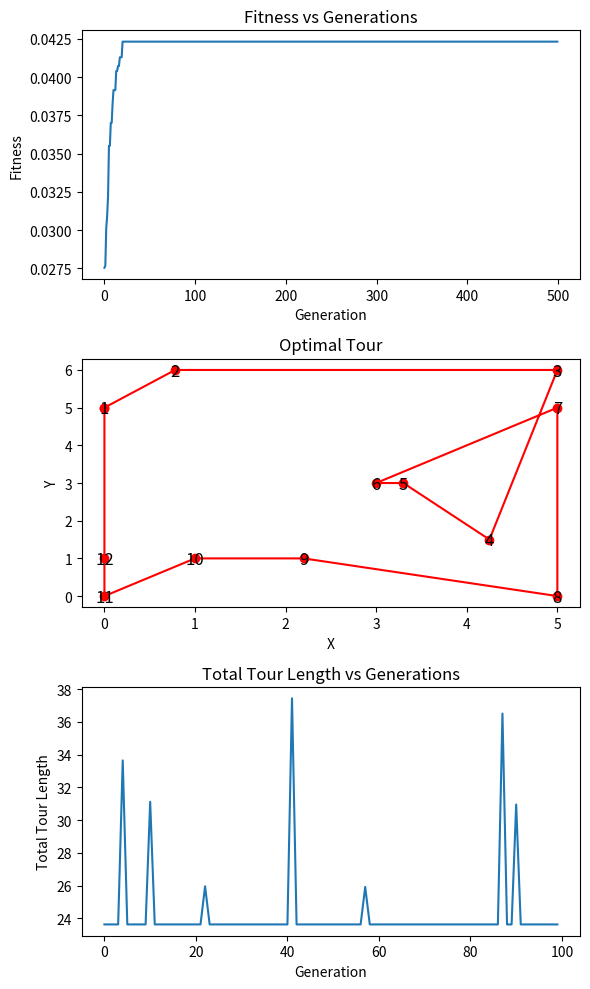

Reproduce this figure in Python.
import random
import math
import matplotlib.pyplot as plt

class TSPGeneticSolver:
    def __init__(self, cities, coords, pop_size=100, elite_size=20, mutation_rate=0.01, generations=500):
        self.cities = cities
        self.coords = coords
        self.distances = {}
        for i in range(len(cities)):
            for j in range(len(cities)):
                if i != j:
                    self.distances[(cities[i], cities[j])] = math.sqrt(
                        (coords[cities[i]][0] - coords[cities[j]][0]) ** 2
                        + (coords[cities[i]][1] - coords[cities[j]][1]) ** 2
                    )
        self.pop_size = pop_size
        self.elite_size = elite_size
        self.mutation_rate = mutation_rate
        self.generations = generations
        self.best_tour = None
        self.best_fitness = 0
        self.fitness_values = []
        self.population = None

    def create_population(self):
        population = []
        for i in range(self.pop_size):
            tour = random.sample(self.cities, len(self.cities))
            population.append(tour)
        self.population = population
        return population

    def fitness(self, tour):
        length = 0
        for i in range(len(tour) - 1):
            length += self.distances[(tour[i], tour[i + 1])]
        length += self.distances[(tour[-1], tour[0])]
        return 1 / length

    def select_elite(self):
        ranked = [(self.fitness(tour), tour) for tour in self.population]
        ranked = sorted(ranked, reverse=True)
        elite = [ranked[i][1] for i in range(self.elite_size)]
        return elite

    def crossover(self, parent1, parent2):
        child = [None] * len(parent1)
        start = random.randint(0, len(parent1) - 1)
        end = random.randint(0, len(parent1) - 1)
        if start < end:
            for i in range(start, end + 1):
                child[i] = parent1[i]
        else:
            for i in range(end, start + 1):
                child[i] = parent1[i]
        for i in range(len(parent2)):
            if parent2[i] not in child:
                for j in range(len(child)):
                    if child[j] is None:
                        child[j] = parent2[i]
                        break
        return child

    def mutate(self, tour):
        for i in range(len(tour)):
            if random.random() < self.mutation_rate:
                j = random.randint(0, len(tour) - 1)
                tour[i], tour[j] = tour[j], tour[i]
        return tour

    def next_generation(self):
        elite = self.select_elite()
        offspring = [self.crossover(random.choice(elite), random.choice(elite)) for i in range(self.pop_size - self.elite_size)]
        next_gen = elite + offspring
        next_gen = [self.mutate(tour) for tour in next_gen]
        self.population = next_gen
           
    def solve(self):
        self.create_population()
        best_tour = None
        best_fitness = 0
        fitness_values = []
        for i in range(self.generations):
            fitness_scores = [self.fitness(tour) for tour in self.population]
            max_fitness = max(fitness_scores)
            fitness_values.append(max_fitness)
            self.next_generation()
            if max_fitness > best_fitness:
                best_tour = self.population[fitness_scores.index(max_fitness)]
                best_fitness = max_fitness
        return best_tour, 1/best_fitness, fitness_values

    def visualize(self, tour, fitness_values, fitness_scores):
        # Print the optimal tour and its length
        print('Optimal Tour:', tour)
        print('Tour Length:', 1 / fitness_scores[0])
        
        # Plot the fitness vs generations, optimal tour and total tour length vs generations graphs
        fig, (ax1, ax2, ax3) = plt.subplots(3, 1, figsize=(6, 10))

        # Fitness vs Generations
        ax1.plot(fitness_values)
        ax1.set_xlabel('Generation')
        ax1.set_ylabel('Fitness')
        ax1.set_title('Fitness vs Generations')

        # Optimal Tour
        x = [self.coords[tour[i]][0] for i in range(len(tour))]
        x.append(self.coords[tour[0]][0])
        y = [self.coords[tour[i]][1] for i in range(len(tour))]
        y.append(self.coords[tour[0]][1])
        ax2.plot(x, y, 'ro-')
        ax2.set_xlabel('X')
        ax2.set_ylabel('Y')
        ax2.set_title('Optimal Tour')

        # Add numbers to the Optimal Tour graph
        for i, (x_i, y_i) in enumerate(zip(x, y)):
            if i < len(self.cities):
                ax2.annotate(str(i + 1), (x_i, y_i), textcoords='offset points', xytext=(0, -4), ha='center', fontsize=12)

        # Total Tour Length vs Generations
        tour_lengths = [1 / fitness for fitness in fitness_scores]
        ax3.plot(tour_lengths)
        ax3.set_xlabel('Generation')
        ax3.set_ylabel('Total Tour Length')
        ax3.set_title('Total Tour Length vs Generations')

        # Display the plots
        plt.tight_layout()
        plt.show()


def main():
    cities = ['A', 'B', 'C', 'D', 'E', 'F', 'H', 'I', 'J', 'K', 'L', 'G']
    coords = {'A': (0, 0), 'B': (0, 5), 'C': (5, 5), 'D': (5, 0), 'E': (3, 3), 'F': (1, 1),
              'G': (4.25, 1.5), 'H': (0.78, 6), 'I': (2.2, 1), 'J': (5, 6), 'K': (3.3, 3), 'L': (0, 1)}
    
    solver = TSPGeneticSolver(cities, coords)
    solver.create_population()
    best_tour, tour_length, fitness_values = solver.solve()
    solver.visualize(best_tour, fitness_values, [solver.fitness(tour) for tour in solver.population])

if __name__=="__main__":
    main()